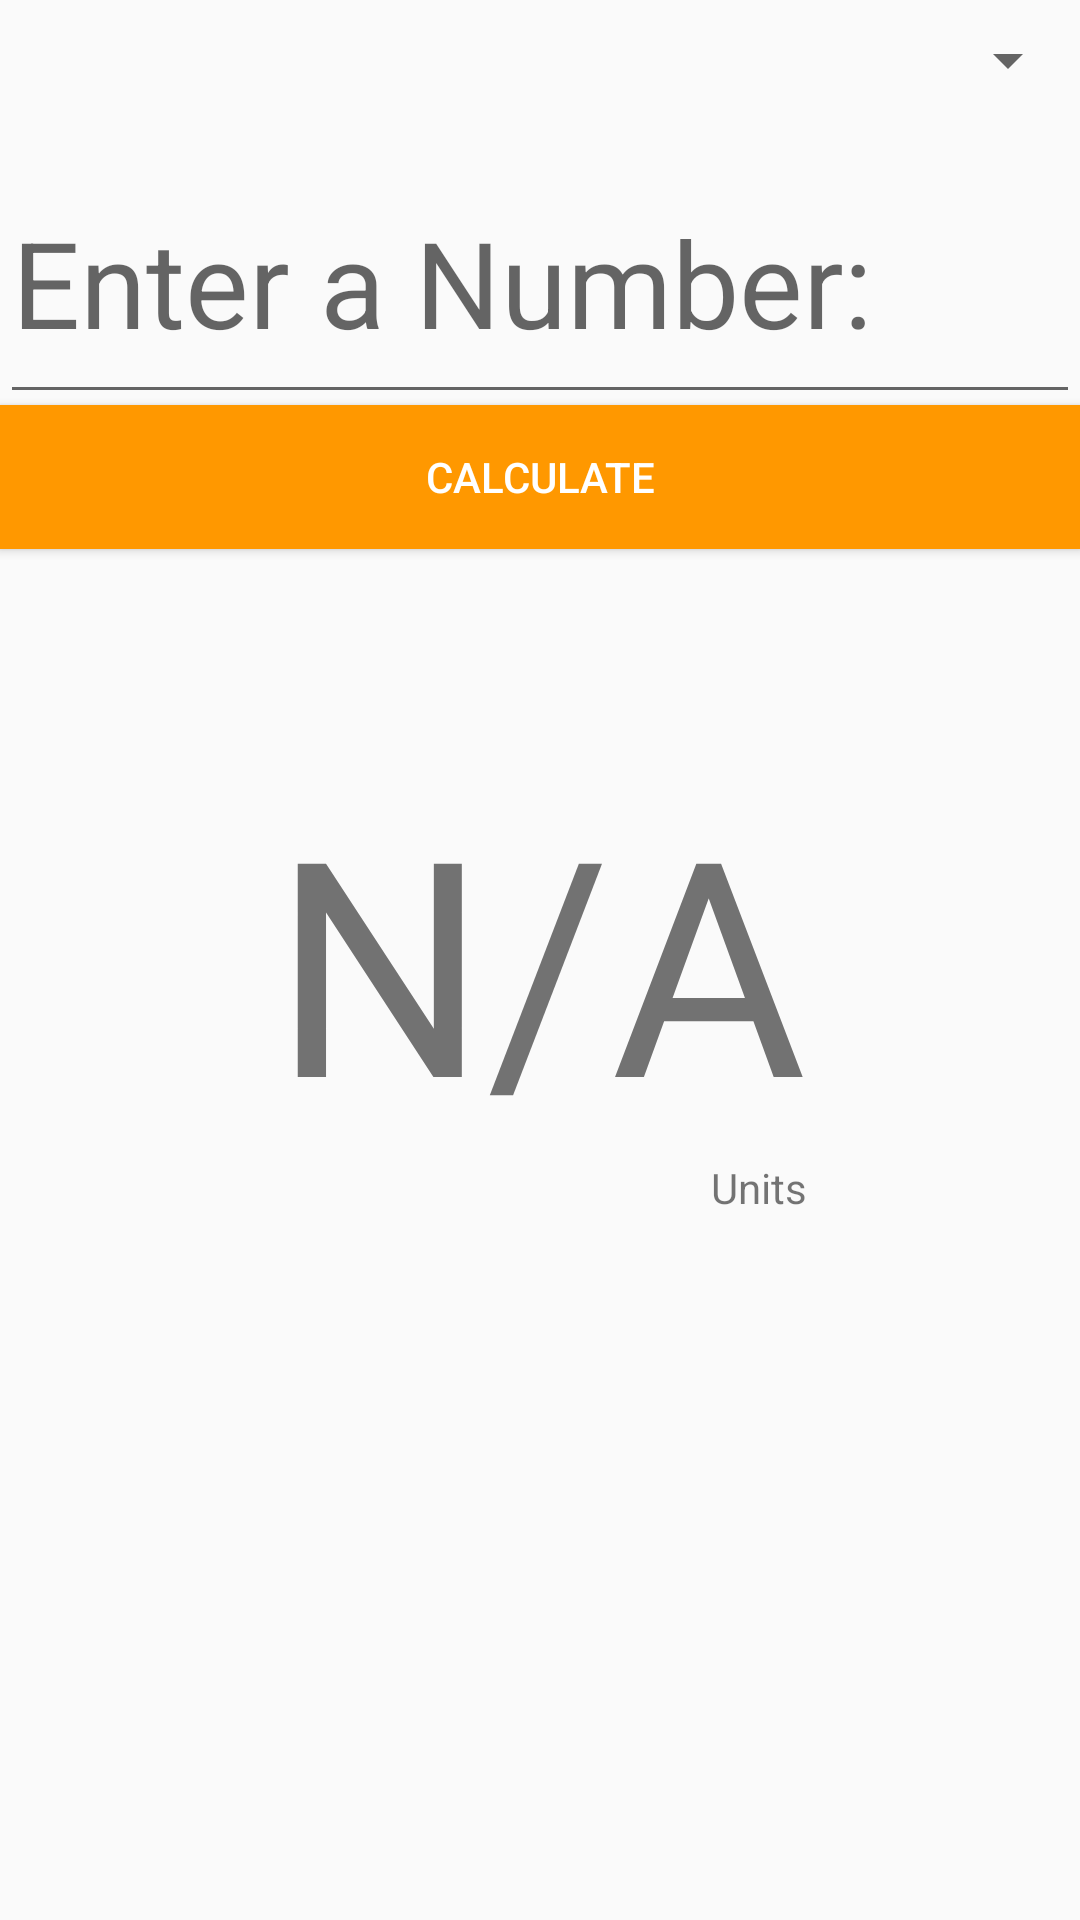

Produce the Android XML layout that renders to this screen, including the resource entries it uses.
<!-- AndroidManifest.xml: application theme AppTheme -->
<!-- res/layout/fragment_calc.xml -->
<?xml version="1.0" encoding="utf-8"?>
<RelativeLayout xmlns:android="http://schemas.android.com/apk/res/android"
    android:orientation="vertical" android:layout_width="match_parent"
    android:layout_height="match_parent"
    android:weightSum="1">

    <Spinner
        android:layout_width="match_parent"
        android:id="@+id/spinner"
        android:layout_weight="0.04"
        android:layout_alignParentTop="true"
        android:layout_alignParentStart="true"
        android:layout_height="40dp" />

    <android.support.design.widget.TextInputLayout
        android:layout_width="match_parent"
        android:layout_height="wrap_content"
        android:layout_below="@+id/spinner"
        android:layout_alignParentStart="true">

        <EditText
            android:layout_width="match_parent"
            android:layout_height="87dp"
            android:ems="10"
            android:hint="Enter a Number:"
            android:id="@+id/editText"
            android:inputType="numberDecimal"
            android:layout_marginTop="94dp"
            android:layout_alignParentTop="true"
            android:layout_alignParentStart="true"
            android:textSize="40dp"
            android:textAlignment="center"/>
    </android.support.design.widget.TextInputLayout>

    <Button
        android:text="Calculate"
        android:layout_width="match_parent"
        android:layout_height="wrap_content"
        android:id="@+id/calcButton"
        android:layout_marginTop="135dp"
        android:background="@color/colorAccent"
        android:textColor="@color/textLight"/>

    <TextView
        android:layout_width="wrap_content"
        android:layout_height="wrap_content"
        android:id="@+id/Answer"
        android:layout_weight="0.04"
        android:layout_centerVertical="true"
        android:layout_centerHorizontal="true"
        android:textSize="100dp"
        android:text="N/A" />

    <TextView
        android:text="Units"
        android:layout_width="wrap_content"
        android:layout_height="wrap_content"
        android:layout_below="@+id/Answer"
        android:layout_alignEnd="@+id/Answer"
        android:id="@+id/textView3" />

</RelativeLayout>
<!-- resources referenced by this layout -->
<resources>
  <color name="colorAccent">#ff9800</color>
  <color name="textLight">#ffffff</color>
  <style name="AppTheme" parent="Theme.AppCompat.Light.DarkActionBar">
          
          <item name="colorPrimary">@color/colorPrimary</item>
          <item name="colorPrimaryDark">@color/colorPrimaryDark</item>
          <item name="colorAccent">@color/colorAccent</item>
          <item name="android:textColorPrimary">?attr/textColorAlertDialogListItem</item>
          <item name="android:textColorPrimaryInverse">@android:color/primary_text_dark</item>
      </style>
  <color name="colorPrimary">#673AB7</color>
  <color name="colorPrimaryDark">#512da8</color>
</resources>
